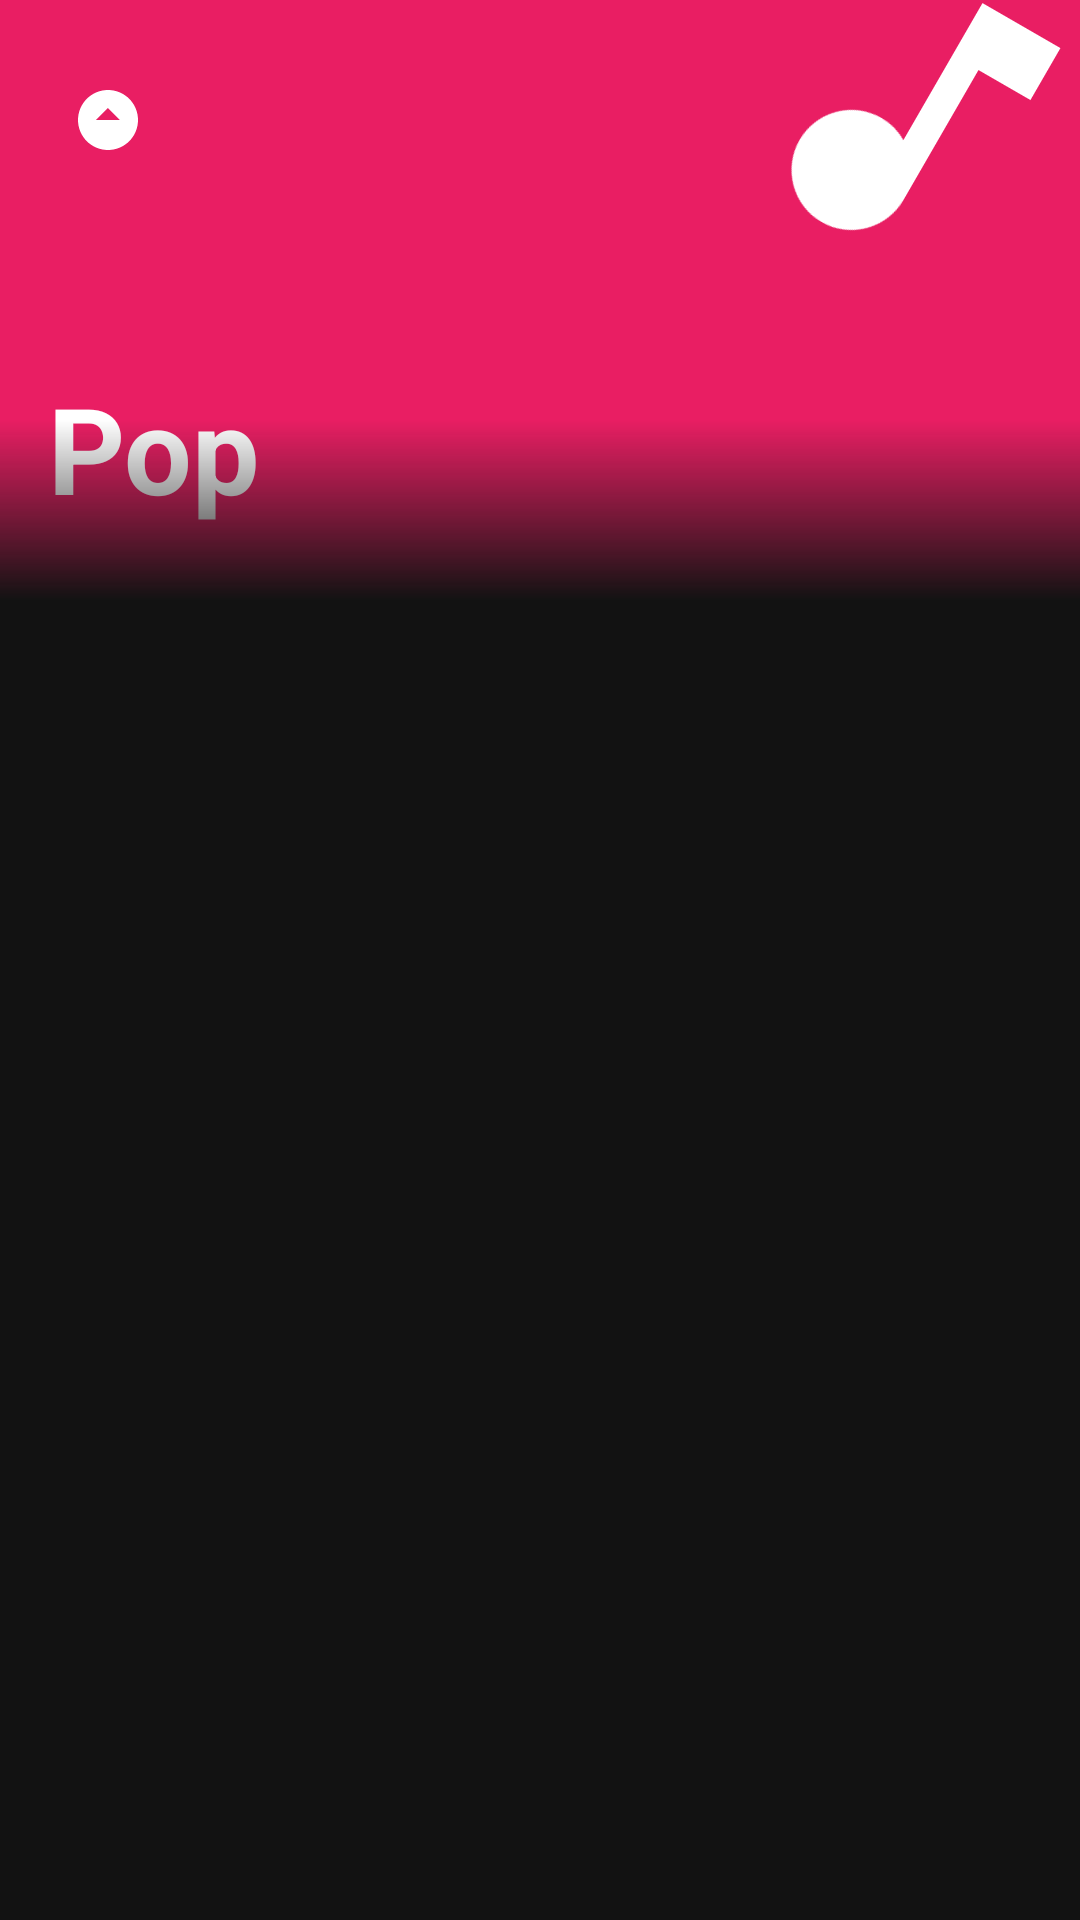

Android layout source for this screen:
<!-- AndroidManifest.xml: application theme Theme.Music -->
<!-- res/layout/activity_category_detail_khang.xml -->
<?xml version="1.0" encoding="utf-8"?>
<androidx.constraintlayout.widget.ConstraintLayout xmlns:android="http://schemas.android.com/apk/res/android"
    xmlns:app="http://schemas.android.com/apk/res-auto"
    xmlns:tools="http://schemas.android.com/tools"
    android:layout_width="match_parent"
    android:layout_height="match_parent"
    android:background="#121212">

    <View
        android:id="@+id/viewHeaderBackground"
        android:layout_width="match_parent"
        android:layout_height="200dp"
        android:background="#E91E63"
        app:layout_constraintTop_toTopOf="parent" />

    <ImageView
        android:id="@+id/ivCategoryThumb"
        android:layout_width="120dp"
        android:layout_height="120dp"
        android:rotation="30"
        android:scaleType="centerCrop"
        android:src="@drawable/ic_music_note"
        app:tint="#FFFFFF"
        android:translationX="5dp"
        android:translationY="-20dp"
        app:layout_constraintEnd_toEndOf="parent"
        app:layout_constraintTop_toTopOf="parent" />
    <ImageView
        android:id="@+id/btnBack"
        android:layout_width="wrap_content"
        android:layout_height="wrap_content"
        android:layout_marginStart="16dp"
        android:layout_marginTop="20dp"
        android:padding="8dp"
        android:rotation="180"
        android:src="@drawable/ic_status_arrow"
        app:tint="#FFFFFF"
        app:layout_constraintStart_toStartOf="parent"
        app:layout_constraintTop_toTopOf="parent" />

    <TextView
        android:id="@+id/tvCategoryTitleDetail"
        android:layout_width="wrap_content"
        android:layout_height="wrap_content"
        android:layout_marginStart="16dp"
        android:layout_marginBottom="24dp"
        android:text="Pop"
        android:textColor="#FFFFFF"
        android:textSize="40sp"
        android:textStyle="bold"
        app:layout_constraintBottom_toBottomOf="@+id/viewHeaderBackground"
        app:layout_constraintStart_toStartOf="parent" />

    <View
        android:layout_width="match_parent"
        android:layout_height="60dp"
        android:background="@drawable/gradient_black_transparent"
        app:layout_constraintBottom_toBottomOf="@+id/viewHeaderBackground" />

    <androidx.recyclerview.widget.RecyclerView
        android:id="@+id/rcvDetailSongs"
        android:layout_width="match_parent"
        android:layout_height="0dp"
        android:layout_marginTop="-10dp"
        android:clipToPadding="false"
        android:paddingBottom="16dp"
        app:layout_constraintBottom_toBottomOf="parent"
        app:layout_constraintTop_toBottomOf="@+id/viewHeaderBackground"
        tools:listitem="@layout/item_song_dhuy" />

</androidx.constraintlayout.widget.ConstraintLayout>
<!-- res/layout/item_song_dhuy.xml (included above) -->
<?xml version="1.0" encoding="utf-8"?>
<androidx.constraintlayout.widget.ConstraintLayout xmlns:android="http://schemas.android.com/apk/res/android"
    xmlns:app="http://schemas.android.com/apk/res-auto"
    android:layout_width="match_parent"
    android:layout_height="wrap_content"
    android:padding="12dp"
    android:background="@color/spotify_black">

    
    <ImageView
        android:id="@+id/imgAlbum"
        android:layout_width="56dp"
        android:layout_height="56dp"
        android:scaleType="centerCrop"
        android:src="@drawable/ic_launcher_background"
        app:layout_constraintStart_toStartOf="parent"
        app:layout_constraintTop_toTopOf="parent"
        app:layout_constraintBottom_toBottomOf="parent"/>

    
    <LinearLayout
        android:id="@+id/layoutSongInfo"
        android:layout_width="0dp"
        android:layout_height="wrap_content"
        android:orientation="vertical"
        android:layout_marginStart="12dp"
        app:layout_constraintStart_toEndOf="@id/imgAlbum"
        app:layout_constraintEnd_toStartOf="@id/btnFavorite"
        app:layout_constraintTop_toTopOf="parent"
        app:layout_constraintBottom_toBottomOf="parent">

        <TextView
            android:id="@+id/tvSongName"
            android:layout_width="match_parent"
            android:layout_height="wrap_content"
            android:text="Song Name"
            android:textSize="16sp"
            android:textColor="@color/white"
            android:maxLines="1"
            android:ellipsize="end"
            android:fontFamily="sans-serif-medium"/>

        <TextView
            android:id="@+id/tvArtist"
            android:layout_width="match_parent"
            android:layout_height="wrap_content"
            android:text="Artist Name"
            android:textSize="14sp"
            android:textColor="@color/spotify_gray"
            android:maxLines="1"
            android:ellipsize="end"
            android:layout_marginTop="2dp"/>
    </LinearLayout>

    
    <ImageView
        android:id="@+id/btnFavorite"
        android:layout_width="32dp"
        android:layout_height="32dp"
        android:src="@drawable/ic_heart_outline"
        android:padding="4dp"
        android:background="?attr/selectableItemBackgroundBorderless"
        app:tint="@color/spotify_gray"
        app:layout_constraintEnd_toStartOf="@id/btnAddToPlaylist"
        app:layout_constraintTop_toTopOf="parent"
        app:layout_constraintBottom_toBottomOf="parent"/>

    
    <ImageView
        android:id="@+id/btnAddToPlaylist"
        android:layout_width="32dp"
        android:layout_height="32dp"
        android:src="@drawable/ic_add"
        android:padding="4dp"
        android:background="?attr/selectableItemBackgroundBorderless"
        app:tint="@color/spotify_gray"
        android:layout_marginEnd="4dp"
        app:layout_constraintEnd_toEndOf="parent"
        app:layout_constraintTop_toTopOf="parent"
        app:layout_constraintBottom_toBottomOf="parent"/>

</androidx.constraintlayout.widget.ConstraintLayout>
<!-- resources referenced by this layout -->
<resources>
  <color name="spotify_black">#121212</color>
  <color name="spotify_gray">#B3B3B3</color>
  <color name="white">#FFFFFFFF</color>
  <!-- drawable gradient_black_transparent (drawable) -->
  <?xml version="1.0" encoding="utf-8"?>
  <shape xmlns:android="http://schemas.android.com/apk/res/android">
      <gradient
          android:angle="270"
          android:endColor="#121212"
          android:startColor="#00121212"
          android:type="linear" />
  </shape>
  <!-- drawable ic_music_note (drawable) -->
  <?xml version="1.0" encoding="utf-8"?>
  <vector xmlns:android="http://schemas.android.com/apk/res/android"
      android:width="48dp"
      android:height="48dp"
      android:viewportWidth="24"
      android:viewportHeight="24">
      <path
          android:fillColor="#FFFFFF"
          android:pathData="M12,3v10.55A4,4 0 0,0 10,13a4,4 0 1,0 4,4V7h4V3h-8z"/>
  </vector>
  <!-- drawable ic_status_arrow (drawable) -->
  <?xml version="1.0" encoding="utf-8"?>
  <vector xmlns:android="http://schemas.android.com/apk/res/android"
      android:width="24dp"
      android:height="24dp"
      android:viewportWidth="24"
      android:viewportHeight="24"
      android:tint="#1DB954"> <path
      android:fillColor="@android:color/white"
      android:pathData="M12,2C6.48,2 2,6.48 2,12s4.48,10 10,10 10,-4.48 10,-10S17.52,2 12,2zM12,16l-4,-4h8l-4,4zM12,8v4h0V8z"/>
  </vector>
  <style name="Theme.Music" parent="Base.Theme.Music" />
  <style name="Base.Theme.Music" parent="Theme.Material3.DayNight.NoActionBar">
          
          
      </style>
</resources>
